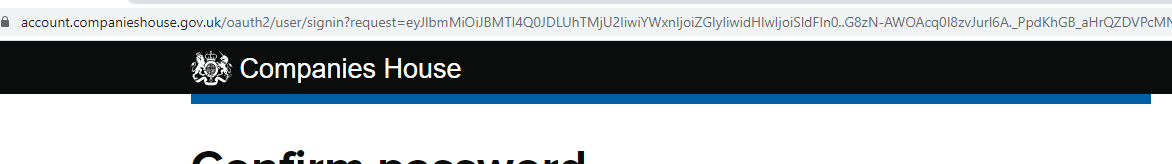
Task: downloads pdf files after following certain search criterias
Workflow: CH-ReAuthentication

Step 1: Attach Browser-Company House Website (chrome.exe)

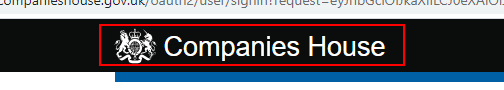
Step 2: click on the link 'logo' (chrome.exe)

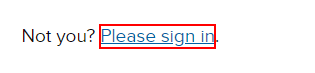
Step 3: click on the link 'not_you'